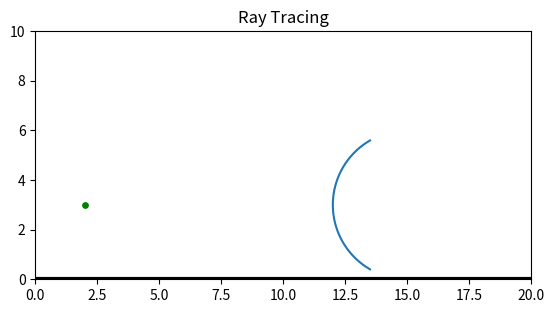

This chart was generated by the following Python code:
import matplotlib as mpl
import matplotlib.animation as animation 
import matplotlib.pyplot as plt
import numpy as np

#creating a subplot 
figure, axes = plt.subplots( 1 ) 

 

# ------- Defining Methods ---------
def circle_contact(circle_x, circle_y, r, ray_x, ray_y):
       if ((ray_x - circle_x)**2 + (ray_y - circle_y)**2 == r**2):
        return True;
       else:
        return False;
 
def draw_circle(x,y,r):
   angle = np.linspace( 0 , 2 * np.pi , 150 ) 
   x_res = x + r * np.cos( angle ) 
   y_res = y + r * np.sin( angle ) 
   axes.plot(x_res, y_res)

def draw_halfcircle(x,y,r):
   angle = np.linspace( 2*(np.pi)/3 , 4*(np.pi)/3 , 150 ) #not true half circle --> change the numbers around pi to make it truly half 
   x_res = x + r * np.cos( angle ) 
   y_res = y + r * np.sin( angle ) 
   axes.plot(x_res, y_res)


# fix for the closest interspet (convert to 2d)

# def nearest_intersected_object(objects, ray_origin, ray_direction):
#     distances = [sphere_intersect(obj['center'], obj['radius'], ray_origin, ray_direction) for obj in objects]
#     nearest_object = None
#     min_distance = np.inf
#     for index, distance in enumerate(distances):
#         if distance and distance < min_distance:
#             min_distance = distance
#             nearest_object = objects[index]
#     return nearest_object, min_distance


# ------ OBJECTS --------
lenses = [
    {'center': np.array([15, 3]), 'radius': 3, 'focal': 20},
    {'center': np.array([200, 10]), 'radius': 10, 'focal': 20}
]
origin = np.array([2,3])





# ------- Running Code -------
# draw_circle(lenses[0]['center'][0],lenses[0]['center'][1], lenses[0]['radius'])


draw_halfcircle(lenses[0]['center'][0],lenses[0]['center'][1], lenses[0]['radius']) # lense 1

axes.scatter(origin[0],origin[1], s=15, c='g') # origin 





 

# ------- Plotting --------

plt.axhline(y = 0.03, color = '#000000', linestyle = '-', linewidth=3) #uneecessary line 
axes.set_aspect( 1 ) 
plt.xlim( 0 , 20 )
plt.ylim( 0 , 10 ) 
plt.title('Ray Tracing')
plt.show()

